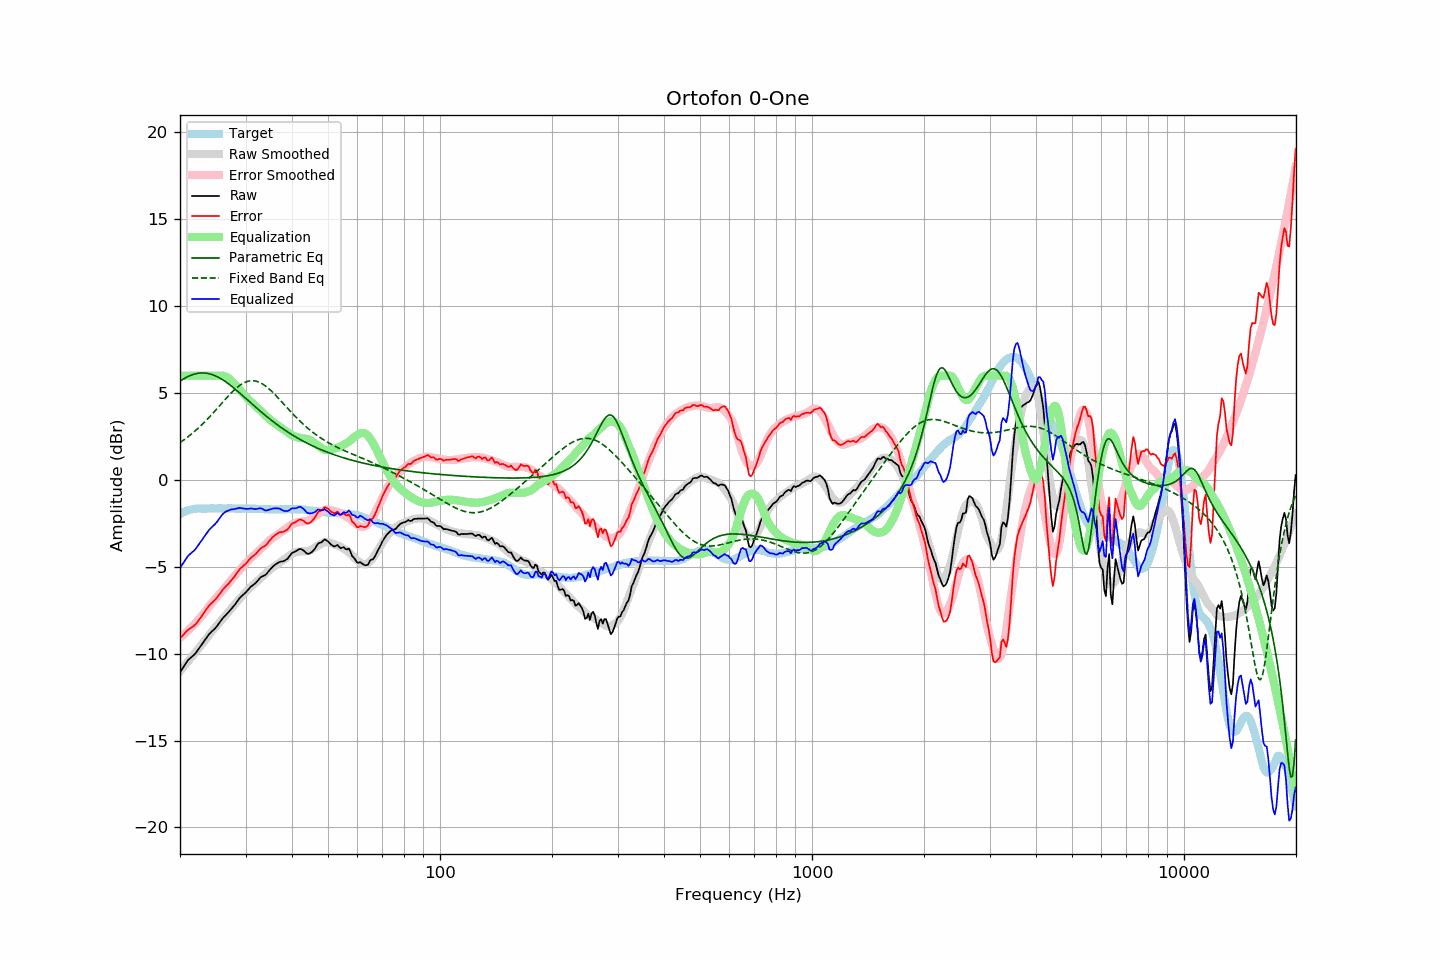

The file beside this chart, header and first rows:
frequency, raw, error, smoothed, error_smoothed, equalization, parametric_eq, fixed_band_eq, equalized_raw, equalized_smoothed, target
20.00, -11.07, -9.10, -11.02, -9.08, 6.00, 5.68, 2.15, -5.07, -5.02, -1.96
20.20, -10.93, -9.01, -10.91, -9.01, 6.00, 5.74, 2.21, -4.93, -4.91, -1.91
20.40, -10.79, -8.92, -10.79, -8.93, 6.00, 5.80, 2.28, -4.79, -4.79, -1.86
20.61, -10.65, -8.82, -10.68, -8.85, 6.00, 5.85, 2.34, -4.65, -4.68, -1.84
20.81, -10.51, -8.72, -10.56, -8.76, 6.00, 5.90, 2.41, -4.51, -4.56, -1.78
21.02, -10.37, -8.62, -10.45, -8.68, 6.00, 5.95, 2.48, -4.37, -4.45, -1.75
21.23, -10.29, -8.56, -10.33, -8.59, 6.00, 5.99, 2.55, -4.29, -4.33, -1.73
21.44, -10.21, -8.50, -10.22, -8.49, 6.00, 6.03, 2.63, -4.21, -4.22, -1.71
21.66, -10.13, -8.44, -10.10, -8.40, 6.00, 6.06, 2.71, -4.13, -4.10, -1.69
21.87, -10.05, -8.37, -9.99, -8.30, 6.00, 6.09, 2.78, -4.05, -3.99, -1.68
22.09, -9.94, -8.28, -9.87, -8.20, 6.00, 6.11, 2.87, -3.94, -3.87, -1.66
22.31, -9.81, -8.16, -9.76, -8.10, 6.00, 6.13, 2.95, -3.81, -3.76, -1.65
22.54, -9.68, -8.03, -9.64, -7.99, 6.00, 6.14, 3.03, -3.68, -3.64, -1.65
22.76, -9.55, -7.90, -9.53, -7.88, 6.00, 6.15, 3.12, -3.55, -3.53, -1.65
22.99, -9.42, -7.76, -9.42, -7.77, 6.00, 6.16, 3.21, -3.42, -3.42, -1.66
23.22, -9.29, -7.63, -9.30, -7.66, 6.00, 6.15, 3.30, -3.29, -3.30, -1.66
23.45, -9.15, -7.49, -9.19, -7.54, 6.00, 6.14, 3.40, -3.15, -3.19, -1.66
23.69, -9.02, -7.37, -9.06, -7.42, 6.00, 6.13, 3.49, -3.02, -3.06, -1.65
23.92, -8.89, -7.24, -8.94, -7.30, 6.00, 6.11, 3.59, -2.89, -2.94, -1.65
24.16, -8.79, -7.15, -8.82, -7.18, 6.00, 6.09, 3.69, -2.79, -2.82, -1.64
24.40, -8.70, -7.07, -8.70, -7.06, 6.00, 6.06, 3.79, -2.70, -2.70, -1.63
24.65, -8.62, -6.98, -8.59, -6.95, 6.00, 6.03, 3.89, -2.62, -2.59, -1.64
24.89, -8.53, -6.89, -8.48, -6.84, 6.00, 5.99, 3.99, -2.53, -2.48, -1.64
25.14, -8.42, -6.78, -8.37, -6.73, 6.00, 5.94, 4.10, -2.42, -2.37, -1.64
25.39, -8.29, -6.65, -8.27, -6.63, 6.00, 5.90, 4.20, -2.29, -2.27, -1.63
25.65, -8.16, -6.53, -8.16, -6.52, 6.00, 5.85, 4.31, -2.16, -2.16, -1.63
25.91, -8.03, -6.39, -8.06, -6.42, 6.00, 5.79, 4.41, -2.03, -2.06, -1.64
26.16, -7.92, -6.27, -7.95, -6.31, 5.99, 5.73, 4.52, -1.93, -1.96, -1.64
26.43, -7.82, -6.18, -7.84, -6.20, 5.96, 5.67, 4.62, -1.86, -1.88, -1.64
26.69, -7.72, -6.07, -7.73, -6.09, 5.92, 5.61, 4.72, -1.80, -1.81, -1.65
26.96, -7.63, -5.99, -7.61, -5.97, 5.86, 5.54, 4.82, -1.77, -1.75, -1.64
27.23, -7.52, -5.88, -7.50, -5.86, 5.79, 5.47, 4.92, -1.73, -1.71, -1.64
27.50, -7.41, -5.77, -7.39, -5.74, 5.71, 5.40, 5.02, -1.70, -1.68, -1.64
27.77, -7.31, -5.66, -7.28, -5.63, 5.62, 5.32, 5.11, -1.69, -1.66, -1.65
28.05, -7.20, -5.55, -7.17, -5.52, 5.52, 5.25, 5.19, -1.68, -1.65, -1.65
28.33, -7.07, -5.41, -7.06, -5.41, 5.41, 5.17, 5.28, -1.65, -1.65, -1.66
28.62, -6.94, -5.28, -6.96, -5.31, 5.31, 5.09, 5.35, -1.64, -1.65, -1.66
28.90, -6.81, -5.16, -6.85, -5.20, 5.20, 5.01, 5.43, -1.61, -1.65, -1.65
29.19, -6.72, -5.06, -6.75, -5.10, 5.10, 4.93, 5.49, -1.62, -1.65, -1.66
29.48, -6.63, -4.98, -6.65, -4.99, 4.99, 4.85, 5.55, -1.63, -1.65, -1.64
29.78, -6.55, -4.90, -6.55, -4.89, 4.89, 4.77, 5.60, -1.66, -1.65, -1.65
30.08, -6.46, -4.81, -6.45, -4.79, 4.79, 4.68, 5.64, -1.67, -1.66, -1.65
30.38, -6.36, -4.70, -6.35, -4.69, 4.69, 4.60, 5.67, -1.67, -1.66, -1.66
30.68, -6.26, -4.60, -6.25, -4.60, 4.60, 4.52, 5.69, -1.66, -1.66, -1.66
30.99, -6.15, -4.49, -6.16, -4.51, 4.51, 4.44, 5.70, -1.64, -1.66, -1.66
31.30, -6.08, -4.42, -6.08, -4.42, 4.42, 4.35, 5.71, -1.66, -1.66, -1.66
31.61, -6.01, -4.35, -6.00, -4.34, 4.34, 4.27, 5.70, -1.67, -1.66, -1.66
31.93, -5.94, -4.28, -5.92, -4.26, 4.26, 4.19, 5.69, -1.68, -1.66, -1.66
32.24, -5.84, -4.16, -5.84, -4.17, 4.17, 4.11, 5.66, -1.67, -1.67, -1.67
32.57, -5.73, -4.06, -5.75, -4.08, 4.08, 4.03, 5.63, -1.65, -1.67, -1.67
32.89, -5.62, -3.95, -5.67, -3.99, 3.99, 3.95, 5.59, -1.63, -1.67, -1.67
33.22, -5.56, -3.88, -5.58, -3.90, 3.90, 3.87, 5.54, -1.66, -1.68, -1.68
33.55, -5.52, -3.84, -5.49, -3.81, 3.81, 3.79, 5.48, -1.71, -1.68, -1.68
33.89, -5.48, -3.79, -5.40, -3.72, 3.72, 3.72, 5.42, -1.76, -1.69, -1.69
34.23, -5.39, -3.71, -5.32, -3.63, 3.63, 3.64, 5.35, -1.76, -1.69, -1.68
34.57, -5.27, -3.57, -5.24, -3.55, 3.55, 3.57, 5.27, -1.72, -1.69, -1.69
34.92, -5.16, -3.46, -5.16, -3.46, 3.46, 3.49, 5.19, -1.70, -1.69, -1.70
35.27, -5.06, -3.36, -5.08, -3.39, 3.39, 3.42, 5.10, -1.67, -1.70, -1.70
35.62, -4.97, -3.27, -5.02, -3.32, 3.32, 3.35, 5.01, -1.65, -1.70, -1.70
35.97, -4.89, -3.19, -4.96, -3.26, 3.26, 3.28, 4.92, -1.63, -1.70, -1.70
... 635 more rows
